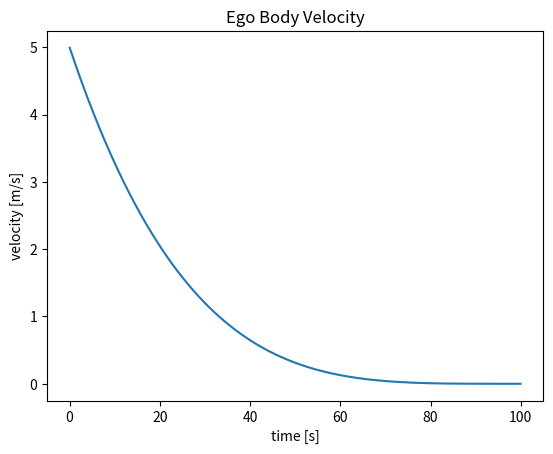

Recreate this plot in Python.
#!/usr/bin/env python
# license removed for brevity
import matplotlib.pyplot as plt

fig, ax = plt.subplots()
ax.set_xlabel('time [s]')  # Add an x-label to the axes.
ax.set_ylabel('velocity [m/s]')  # Add a y-label to the axes.
ax.set_title("Ego Body Velocity")  # Add a title to the axes.

freq = 30.0
dt = 1.0/freq
last_time = 100

def Z(t):
    a = 5.0/100**4
    z = a*(t-100)**4
    return z

times = []
z = []
cnt = 1
while cnt*dt < 100:
    times.append(cnt*dt)
    z.append(Z(cnt*dt))
    cnt += 1


ax.plot(times, z)
plt.show(block=True) 